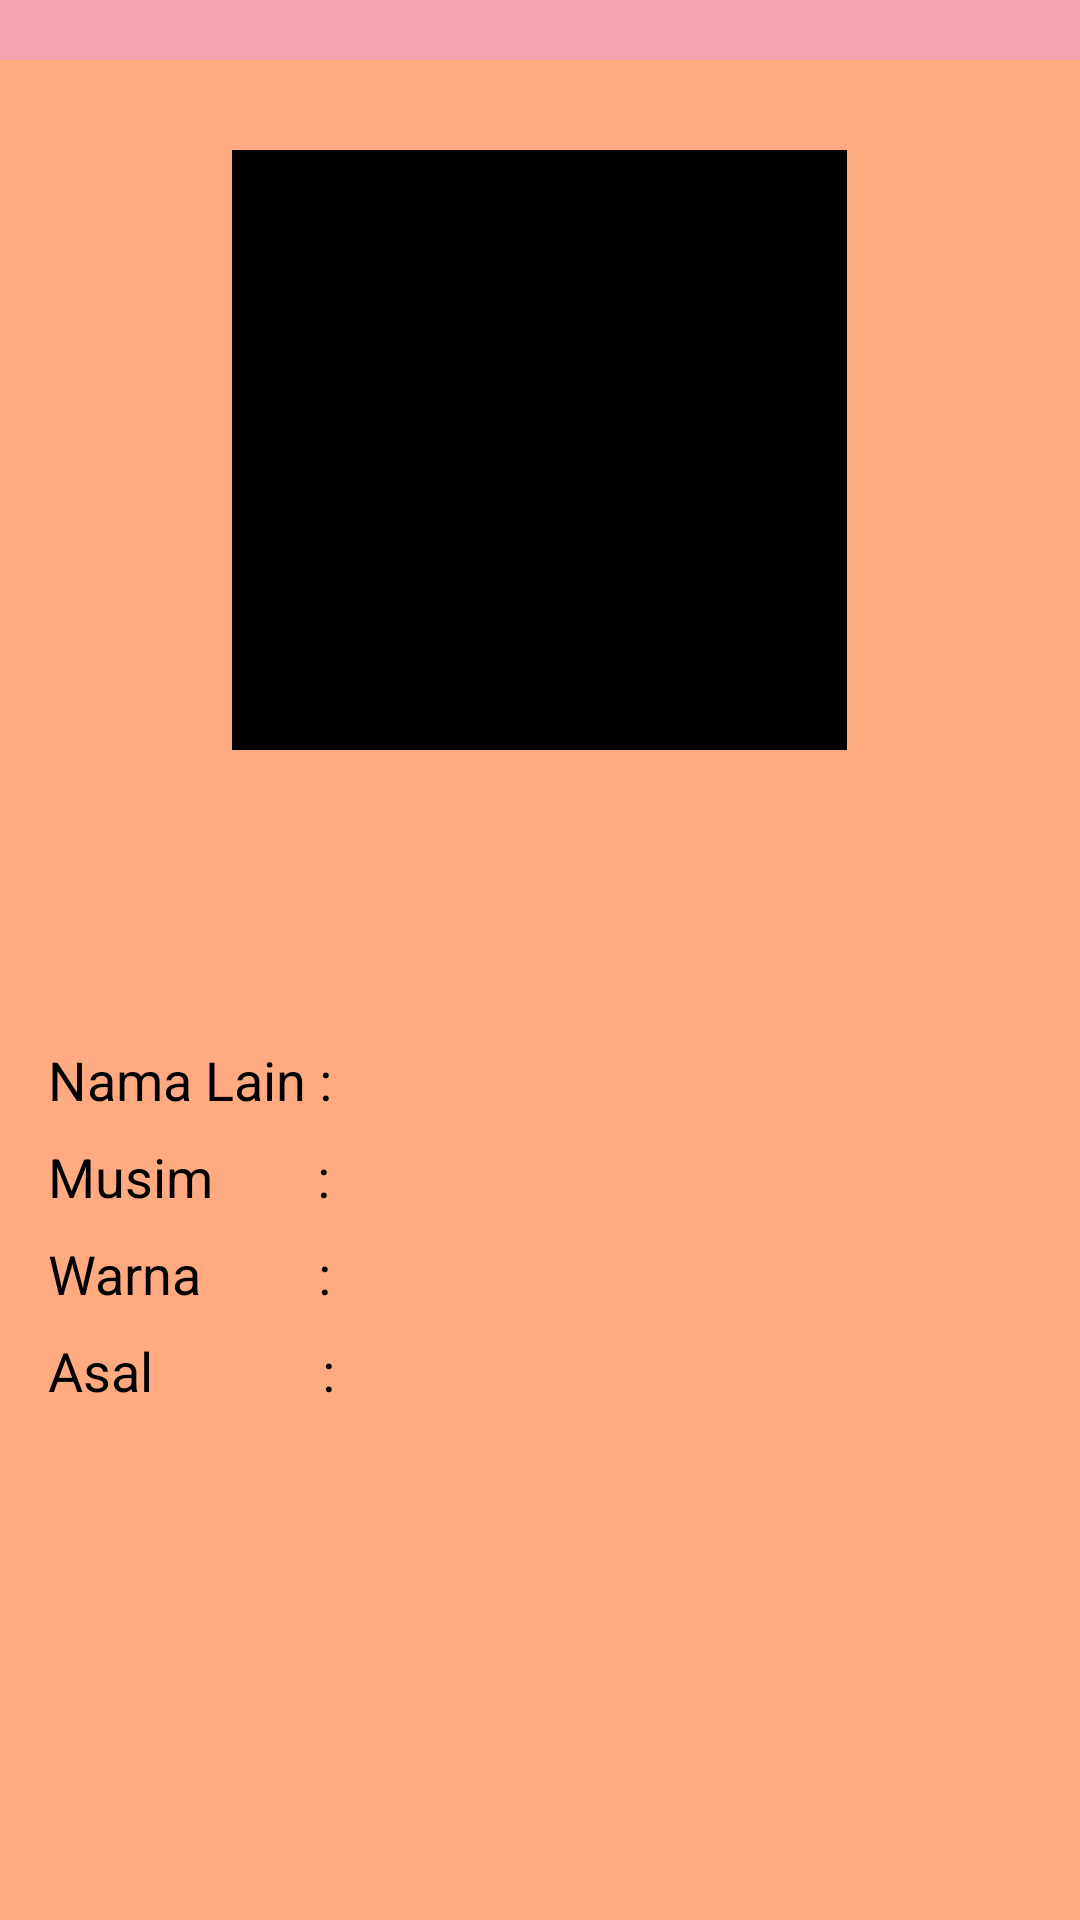

This screen was rendered from an Android layout file. Write that file and the resources it references.
<!-- AndroidManifest.xml: application theme Theme.Penbu -->
<!-- res/layout/activity_result.xml -->
<?xml version="1.0" encoding="utf-8"?>
<androidx.constraintlayout.widget.ConstraintLayout xmlns:android="http://schemas.android.com/apk/res/android"
    xmlns:app="http://schemas.android.com/apk/res-auto"
    xmlns:tools="http://schemas.android.com/tools"
    android:layout_width="match_parent"
    android:background="@color/orange"
    android:layout_height="match_parent"
    tools:context=".ResultActivity">
    <LinearLayout
        android:layout_width="match_parent"
        android:layout_height="match_parent"
        android:orientation="vertical">
        <LinearLayout
            android:layout_width="match_parent"
            android:layout_height="wrap_content"
            android:orientation="vertical"
            android:background="@color/pink"
            android:padding="10dp">
            <ImageView
                android:layout_width="wrap_content"
                android:layout_height="wrap_content"
                android:src="@drawable/back2"
                android:layout_gravity="left"
                android:id="@+id/back1"
                />
        </LinearLayout>

        <ImageView
            android:id="@+id/imgResult"
            android:background="@color/black"
            android:layout_gravity="center_horizontal"
            android:layout_width="205dp"
            android:layout_height="200dp"
            android:layout_marginTop="30dp"
            />
        
        
        
        

        <TextView
            android:layout_width="wrap_content"
            android:layout_height="wrap_content"
            android:text=""
            android:id="@+id/namaBunga"
            android:textSize="30dp"
            android:textColor="@color/black"
            android:layout_gravity="center"
            android:fontFamily="sans-serif-black"
            android:layout_marginTop="10dp"/>
        <LinearLayout
            android:layout_width="wrap_content"
            android:layout_height="wrap_content"
            android:orientation="horizontal"
            android:layout_marginTop="15dp"
            android:paddingLeft="16dp">
            <TextView
                android:layout_width="wrap_content"
                android:layout_height="wrap_content"
                android:textSize="18dp"
                android:textColor="@color/black"
                android:fontFamily="sans-serif"/>
            <TextView
                android:layout_width="wrap_content"
                android:layout_height="wrap_content"
                android:text=""
                android:id="@+id/nama"
                android:textSize="18dp"
                android:textColor="@color/black"
                android:fontFamily="sans-serif"/>
        </LinearLayout>
        <LinearLayout
            android:layout_width="wrap_content"
            android:layout_height="wrap_content"
            android:orientation="horizontal"
            android:layout_marginTop="8dp"
            android:paddingLeft="16dp">
            <TextView
                android:layout_width="wrap_content"
                android:layout_height="wrap_content"
                android:text="Nama Lain : "
                android:textSize="18dp"
                android:textColor="@color/black"
                android:fontFamily="sans-serif"/>
            <TextView
                android:layout_width="wrap_content"
                android:layout_height="wrap_content"
                android:text=""
                android:id="@+id/namaLain"
                android:textSize="18dp"
                android:textColor="@color/black"
                android:fontFamily="sans-serif"/>
        </LinearLayout>

        <LinearLayout
            android:layout_width="wrap_content"
            android:layout_height="wrap_content"
            android:orientation="horizontal"
            android:layout_marginTop="8dp"
            android:paddingLeft="16dp">
            <TextView
                android:layout_width="wrap_content"
                android:layout_height="wrap_content"
                android:text="Musim        : "
                android:textSize="18dp"
                android:textColor="@color/black"
                android:fontFamily="sans-serif"/>

            <TextView
                android:layout_width="wrap_content"
                android:layout_height="wrap_content"
                android:text=""
                android:id="@+id/musim"
                android:textSize="18dp"
                android:textColor="@color/black"
                android:fontFamily="sans-serif"/>
        </LinearLayout>
        <LinearLayout
            android:layout_width="wrap_content"
            android:layout_height="wrap_content"
            android:orientation="horizontal"
            android:layout_marginTop="8dp"
            android:paddingLeft="16dp">
            <TextView
                android:layout_width="wrap_content"
                android:layout_height="wrap_content"
                android:text="Warna         : "
                android:textSize="18dp"
                android:textColor="@color/black"
                android:fontFamily="sans-serif"/>

            <TextView
                android:layout_width="wrap_content"
                android:layout_height="wrap_content"
                android:text=""
                android:id="@+id/warna"
                android:textSize="18dp"
                android:textColor="@color/black"
                android:fontFamily="sans-serif"/>
        </LinearLayout>
        <LinearLayout
            android:layout_width="wrap_content"
            android:layout_height="wrap_content"
            android:orientation="horizontal"
            android:layout_marginTop="8dp"
            android:paddingLeft="16dp">
            <TextView
                android:layout_width="wrap_content"
                android:layout_height="wrap_content"
                android:text="Asal             : "
                android:textSize="18dp"
                android:textColor="@color/black"
                android:fontFamily="sans-serif"/>

            <TextView
                android:layout_width="wrap_content"
                android:layout_height="wrap_content"
                android:text=""
                android:id="@+id/asal"
                android:textSize="18dp"
                android:textColor="@color/black"
                android:fontFamily="sans-serif"/>
        </LinearLayout>











    </LinearLayout>

</androidx.constraintlayout.widget.ConstraintLayout>
<!-- resources referenced by this layout -->
<resources>
  <color name="black">#FF000000</color>
  <color name="orange">#FFAA81</color>
  <color name="pink">#F6A3B1</color>
  <color name="white">#FFFFFFFF</color>
  <style name="Theme.Penbu" parent="Theme.MaterialComponents.Light.NoActionBar">
          
          <item name="colorPrimary">@color/black</item>
          <item name="colorPrimaryVariant">@color/black</item>
          <item name="colorOnPrimary">@color/white</item>
          
          <item name="colorSecondary">@color/teal_200</item>
          <item name="colorSecondaryVariant">@color/teal_700</item>
          <item name="colorOnSecondary">@color/black</item>
          
          <item name="android:statusBarColor" tools:targetApi="l">?attr/colorPrimaryVariant</item>
          
      </style>
  <color name="teal_200">#FF03DAC5</color>
  <color name="teal_700">#FF018786</color>
</resources>
